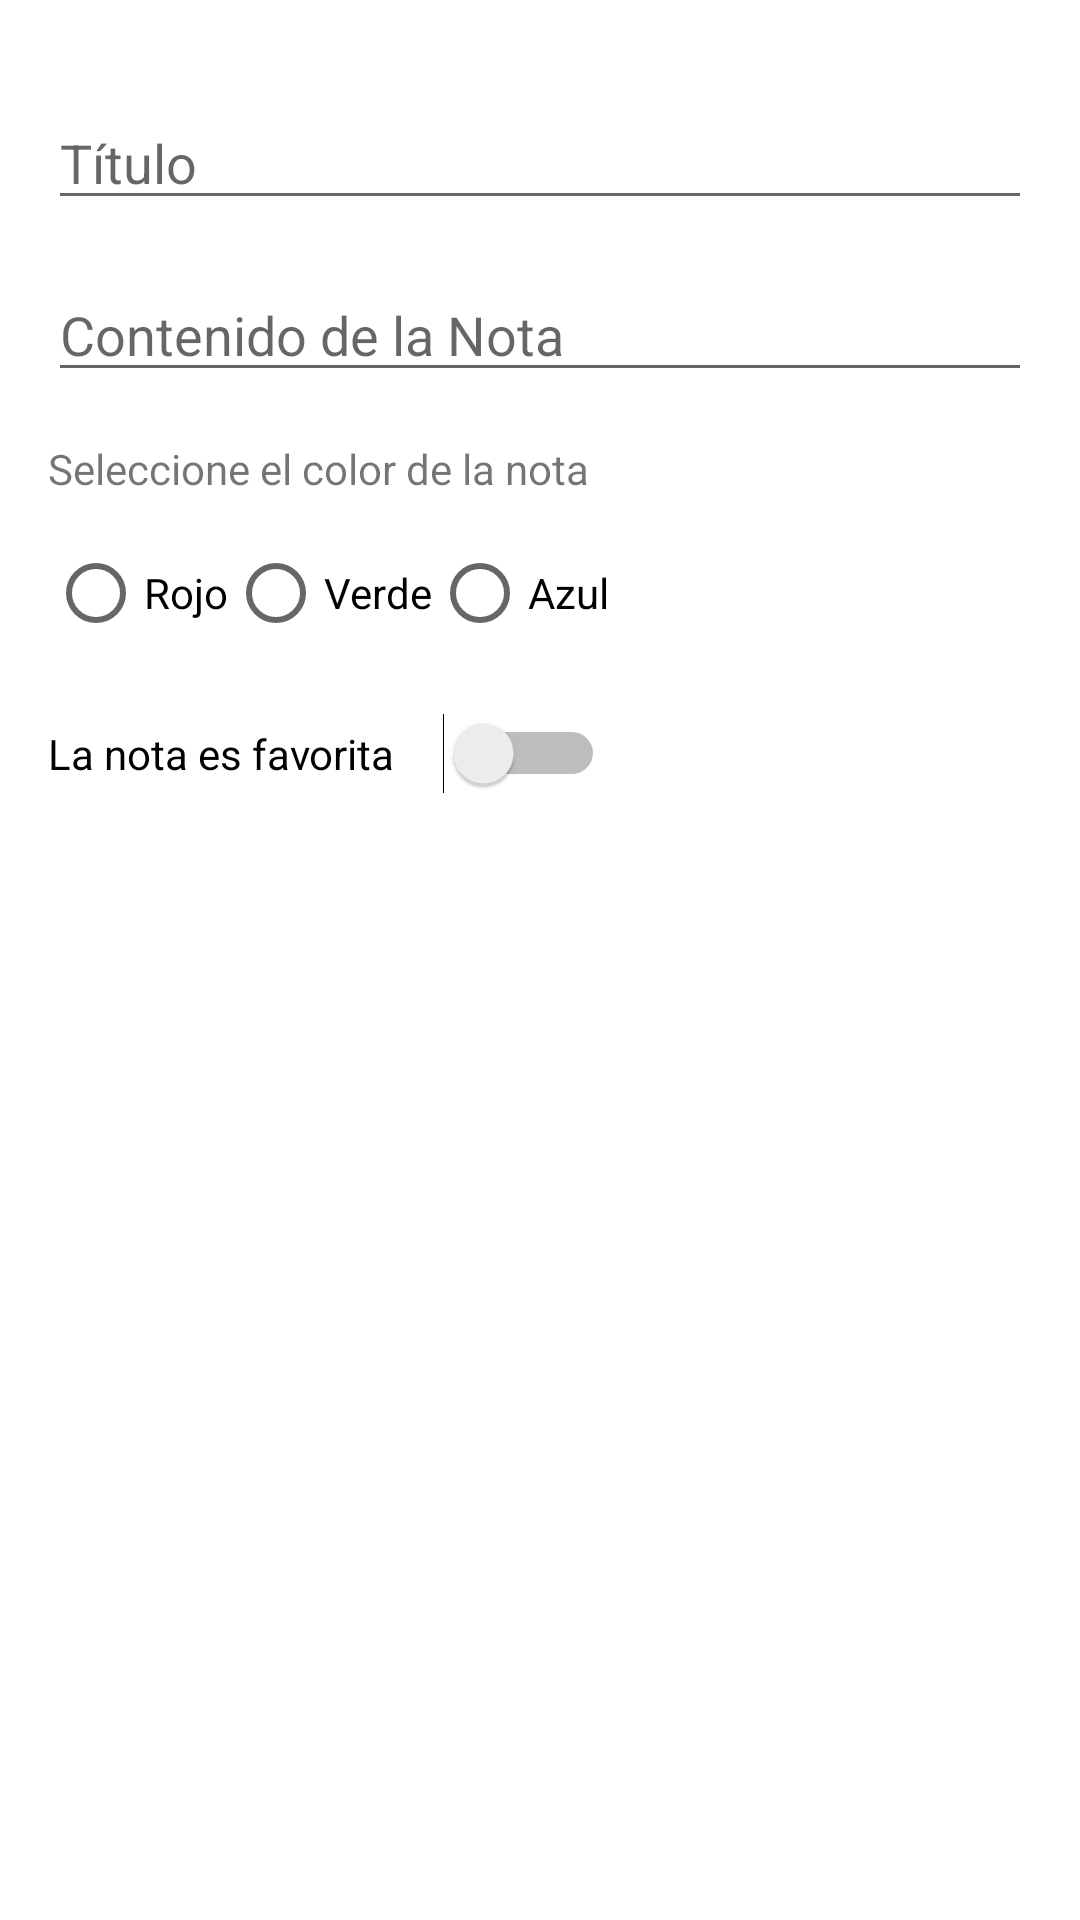

Android layout source for this screen:
<!-- AndroidManifest.xml: application theme Theme.CL01ConstraintLayout -->
<!-- res/layout/nueva_nota_dialog_fragment.xml -->
<?xml version="1.0" encoding="utf-8"?>
<androidx.constraintlayout.widget.ConstraintLayout xmlns:android="http://schemas.android.com/apk/res/android"
    xmlns:app="http://schemas.android.com/apk/res-auto"
    xmlns:tools="http://schemas.android.com/tools"
    android:layout_width="match_parent"
    android:layout_height="match_parent"
    android:padding="16dp"
    tools:context=".NuevaNotaDialogFragment">


    <EditText
        android:id="@+id/editTextTitulo"
        android:layout_width="0dp"
        android:layout_height="wrap_content"
        android:layout_marginTop="16dp"
        android:ems="10"
        android:hint="Título"
        android:inputType="textPersonName"
        app:layout_constraintEnd_toEndOf="parent"
        app:layout_constraintStart_toStartOf="parent"
        app:layout_constraintTop_toTopOf="parent" />

    <EditText
        android:id="@+id/editTextContenido"
        android:layout_width="0dp"
        android:layout_height="wrap_content"
        android:layout_marginTop="16dp"
        android:ems="10"
        android:gravity="start|top"
        android:hint="Contenido de la Nota"
        android:inputType="textMultiLine"
        app:layout_constraintEnd_toEndOf="parent"
        app:layout_constraintStart_toStartOf="parent"
        app:layout_constraintTop_toBottomOf="@+id/editTextTitulo" />

    <TextView
        android:id="@+id/textView2"
        android:layout_width="0dp"
        android:layout_height="wrap_content"
        android:layout_marginTop="16dp"
        android:text="Seleccione el color de la nota"
        app:layout_constraintStart_toStartOf="parent"
        app:layout_constraintTop_toBottomOf="@+id/editTextContenido" />

    <RadioGroup
        android:id="@+id/radioGroupColor"
        android:layout_width="0dp"
        android:layout_height="wrap_content"
        android:layout_marginTop="8dp"
        android:orientation="horizontal"
        app:layout_constraintEnd_toEndOf="parent"
        app:layout_constraintHorizontal_bias="0.0"
        app:layout_constraintStart_toStartOf="parent"
        app:layout_constraintTop_toBottomOf="@+id/textView2">

        <RadioButton
            android:id="@+id/radioButtonColorRojo"
            android:layout_width="wrap_content"
            android:layout_height="wrap_content"
            android:text="Rojo"
            android:textAlignment="viewStart" />

        <RadioButton
            android:id="@+id/radioButtonColorVerde"
            android:layout_width="wrap_content"
            android:layout_height="wrap_content"
            android:text="Verde"
            android:textAlignment="viewStart" />

        <RadioButton
            android:id="@+id/radioButtonColorAzul"
            android:layout_width="wrap_content"
            android:layout_height="wrap_content"
            android:text="Azul"
            android:textAlignment="viewStart" />
    </RadioGroup>

    <Switch
        android:id="@+id/switchNotaFavorita"
        android:layout_width="wrap_content"
        android:layout_height="wrap_content"
        android:layout_marginTop="16dp"
        android:switchPadding="16dp"
        android:text="La nota es favorita"
        app:layout_constraintStart_toStartOf="parent"
        app:layout_constraintTop_toBottomOf="@+id/radioGroupColor" />

</androidx.constraintlayout.widget.ConstraintLayout>
<!-- resources referenced by this layout -->
<resources>
  <style name="Theme.CL01ConstraintLayout" parent="Theme.MaterialComponents.DayNight.DarkActionBar">
          
          <item name="colorPrimary">@color/purple_500</item>
          <item name="colorPrimaryVariant">@color/purple_700</item>
          <item name="colorOnPrimary">@color/white</item>
          
          <item name="colorSecondary">@color/teal_200</item>
          <item name="colorSecondaryVariant">@color/teal_700</item>
          <item name="colorOnSecondary">@color/black</item>
          
          <item name="android:statusBarColor" tools:targetApi="l">?attr/colorPrimaryVariant</item>
          
      </style>
  <!-- not gathered from this repository: default colours our renderer supplied (Android Studio template values) -->
  <color name="purple_500">#FF6200EE</color>
  <color name="purple_700">#FF3700B3</color>
  <color name="teal_200">#FF03DAC5</color>
  <color name="teal_700">#FF018786</color>
  <color name="black">#FF000000</color>
  <color name="white">#FFFFFFFF</color>
</resources>
